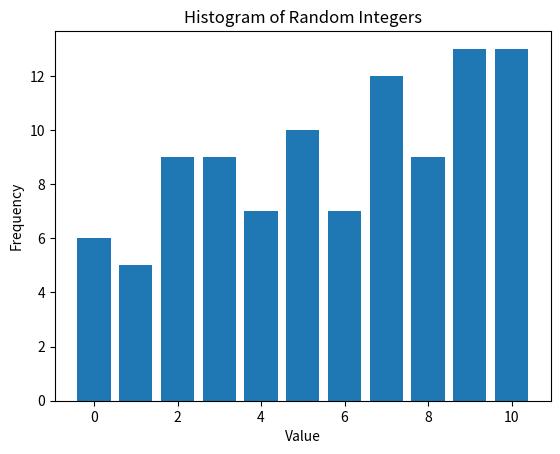

Write the Python code that produced this figure.
# Create an array of 100 random integers between 0 and 10. Compute and plot the histogram of the array.

import numpy as np
import matplotlib.pyplot as plt

array=np.random.randint(0,11,100)

hist,bins=np.histogram(array,bins=range(12))

plt.bar(bins[:-1],hist)
plt.xlabel('Value')
plt.ylabel('Frequency')
plt.title('Histogram of Random Integers')
plt.show()
